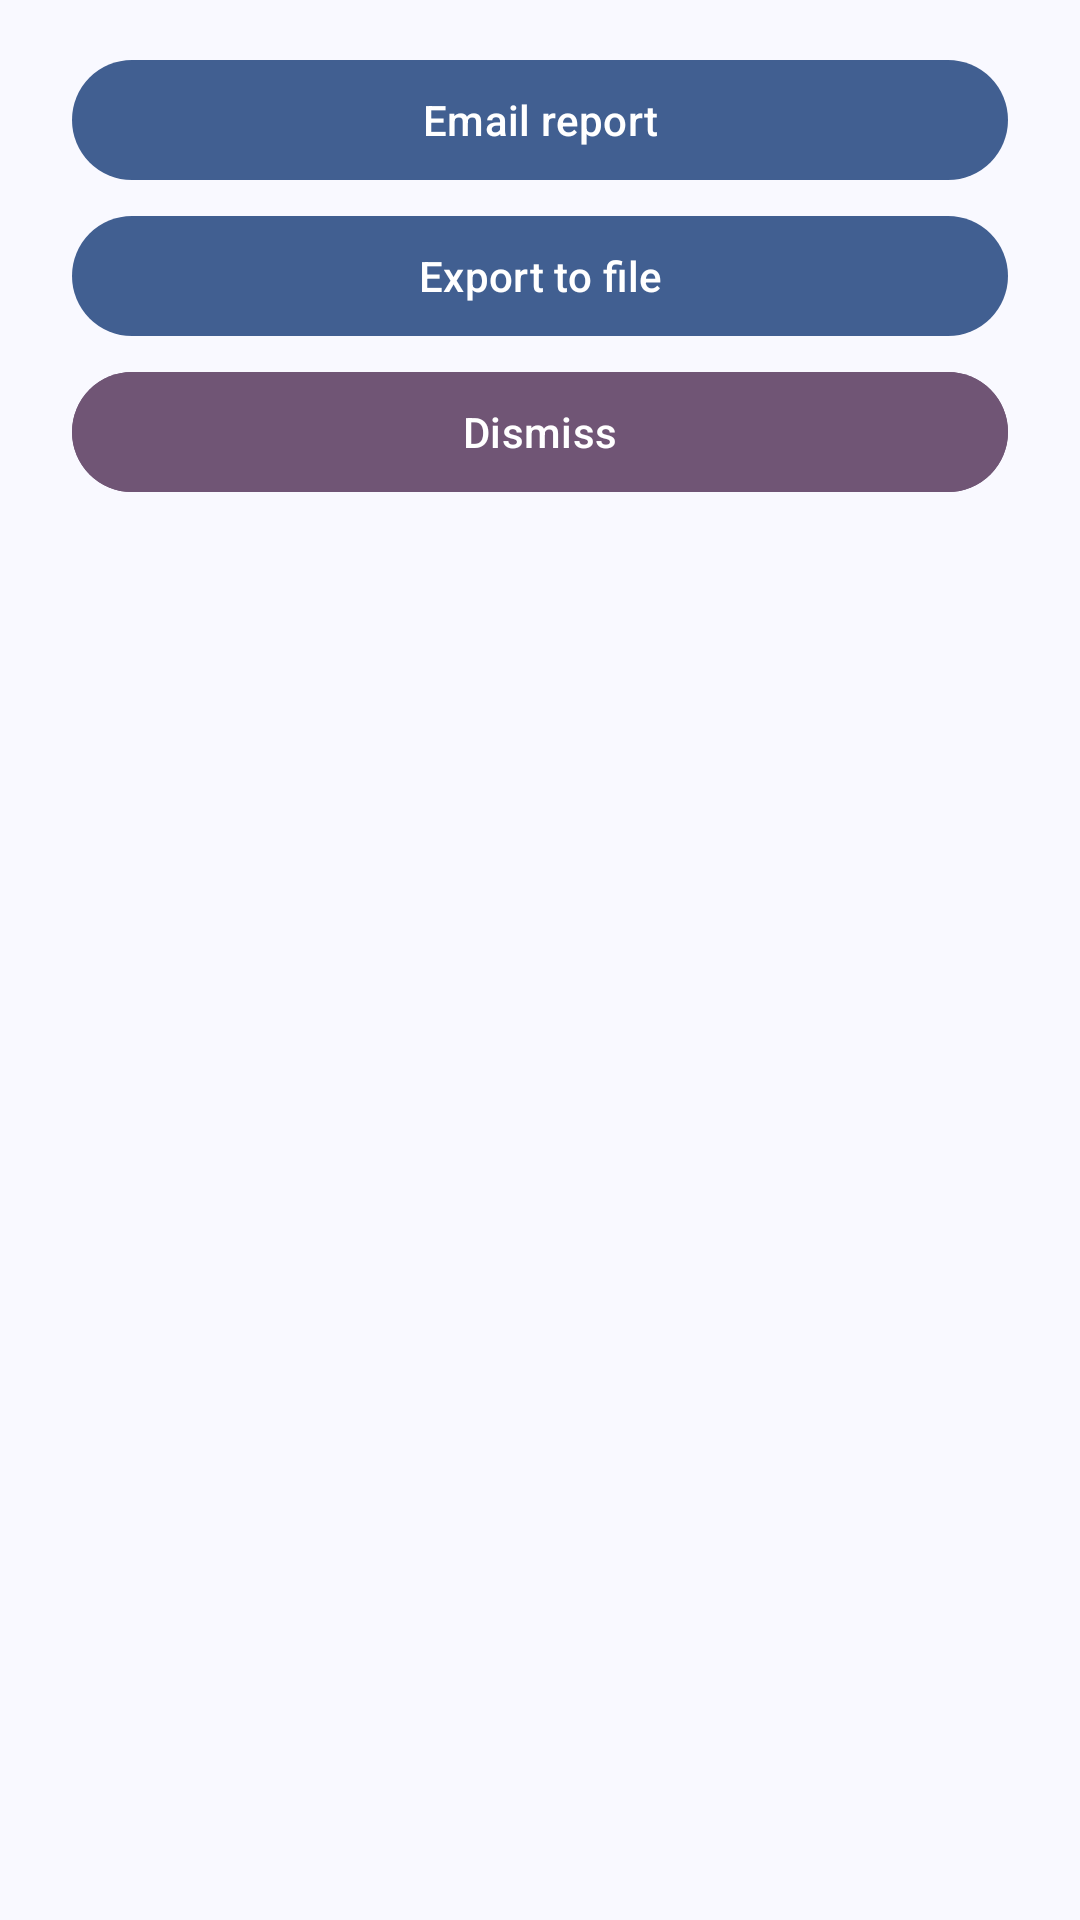

Reconstruct the res/layout file that produces this screen, plus the resources it refers to.
<!-- AndroidManifest.xml: application theme Theme.Supanote -->
<!-- res/layout/dialog_crash.xml -->
<?xml version="1.0" encoding="utf-8"?>
<LinearLayout xmlns:android="http://schemas.android.com/apk/res/android"
    xmlns:app="http://schemas.android.com/apk/res-auto"
    android:orientation="vertical"
    android:paddingEnd="24dp"
    android:paddingStart="24dp"
    android:paddingTop="16dp"
    android:paddingBottom="24dp"
    android:layout_width="match_parent"
    android:layout_height="wrap_content">

    <com.google.android.material.button.MaterialButton
        android:id="@+id/crash_action_email"
        android:text="@string/button_crash_email"
        android:layout_width="match_parent"
        android:layout_height="wrap_content"/>

    <com.google.android.material.button.MaterialButton
        android:id="@+id/crash_action_save"
        android:text="@string/button_crash_save"
        android:layout_marginVertical="4dp"
        android:layout_width="match_parent"
        android:layout_height="wrap_content"/>

    <com.google.android.material.button.MaterialButton
        android:id="@+id/crash_action_dismiss"
        android:text="@string/button_crash_dismiss"
        android:backgroundTint="?attr/colorTertiary"
        android:textColor="?attr/colorOnTertiary"
        android:layout_width="match_parent"
        android:layout_height="wrap_content"/>
</LinearLayout>
<!-- resources referenced by this layout -->
<resources>
  <string name="button_crash_dismiss">Dismiss</string>
  <string name="button_crash_email">Email report</string>
  <string name="button_crash_save">Export to file</string>
  <color name="md_theme_primary">#415F91</color>
  <color name="md_theme_onPrimary">#FFFFFF</color>
  <color name="md_theme_primaryContainer">#D6E3FF</color>
  <color name="md_theme_onPrimaryContainer">#284777</color>
  <color name="md_theme_secondary">#565F71</color>
  <color name="md_theme_onSecondary">#FFFFFF</color>
  <color name="md_theme_secondaryContainer">#DAE2F9</color>
  <color name="md_theme_onSecondaryContainer">#3E4759</color>
  <color name="md_theme_tertiary">#705575</color>
  <color name="md_theme_onTertiary">#FFFFFF</color>
  <color name="md_theme_tertiaryContainer">#FAD8FD</color>
  <color name="md_theme_onTertiaryContainer">#573E5C</color>
  <color name="md_theme_error">#BA1A1A</color>
  <color name="md_theme_onError">#FFFFFF</color>
  <color name="md_theme_errorContainer">#FFDAD6</color>
  <color name="md_theme_onErrorContainer">#93000A</color>
  <color name="md_theme_background">#F9F9FF</color>
  <color name="md_theme_onBackground">#191C20</color>
  <color name="md_theme_surface">#F9F9FF</color>
  <color name="md_theme_onSurface">#191C20</color>
  <color name="md_theme_surfaceVariant">#E0E2EC</color>
  <color name="md_theme_onSurfaceVariant">#44474E</color>
  <color name="md_theme_outline">#74777F</color>
  <color name="md_theme_outlineVariant">#C4C6D0</color>
  <color name="md_theme_inverseSurface">#2E3036</color>
  <color name="md_theme_inverseOnSurface">#F0F0F7</color>
  <color name="md_theme_inversePrimary">#AAC7FF</color>
  <color name="md_theme_primaryFixed">#D6E3FF</color>
  <color name="md_theme_onPrimaryFixed">#001B3E</color>
  <color name="md_theme_primaryFixedDim">#AAC7FF</color>
  <color name="md_theme_onPrimaryFixedVariant">#284777</color>
  <color name="md_theme_secondaryFixed">#DAE2F9</color>
  <color name="md_theme_onSecondaryFixed">#131C2B</color>
  <color name="md_theme_secondaryFixedDim">#BEC6DC</color>
  <color name="md_theme_onSecondaryFixedVariant">#3E4759</color>
  <color name="md_theme_tertiaryFixed">#FAD8FD</color>
  <color name="md_theme_onTertiaryFixed">#28132E</color>
  <color name="md_theme_tertiaryFixedDim">#DDBCE0</color>
  <color name="md_theme_onTertiaryFixedVariant">#573E5C</color>
  <color name="md_theme_surfaceDim">#D9D9E0</color>
  <color name="md_theme_surfaceBright">#F9F9FF</color>
  <color name="md_theme_surfaceContainerLowest">#FFFFFF</color>
  <color name="md_theme_surfaceContainerLow">#F3F3FA</color>
  <color name="md_theme_surfaceContainer">#EDEDF4</color>
  <color name="md_theme_surfaceContainerHigh">#E7E8EE</color>
  <color name="md_theme_surfaceContainerHighest">#E2E2E9</color>
  <style name="Theme.Supanote.AlertDialog" parent="ThemeOverlay.Material3.MaterialAlertDialog">
          <item name="backgroundTint">?attr/colorSurfaceContainerHigh</item>
          <item name="android:textColor">?attr/colorOnSurface</item>
          <item name="dialogCornerRadius">28dp</item>
          <item name="buttonBarPositiveButtonStyle">@style/Widget.Material3.Button.TextButton.Dialog</item>
          <item name="buttonBarNegativeButtonStyle">@style/Widget.Material3.Button.TextButton.Dialog</item>
          <item name="buttonBarNeutralButtonStyle">@style/Widget.Material3.Button.TextButton.Dialog.Flush</item>
      </style>
</resources>
